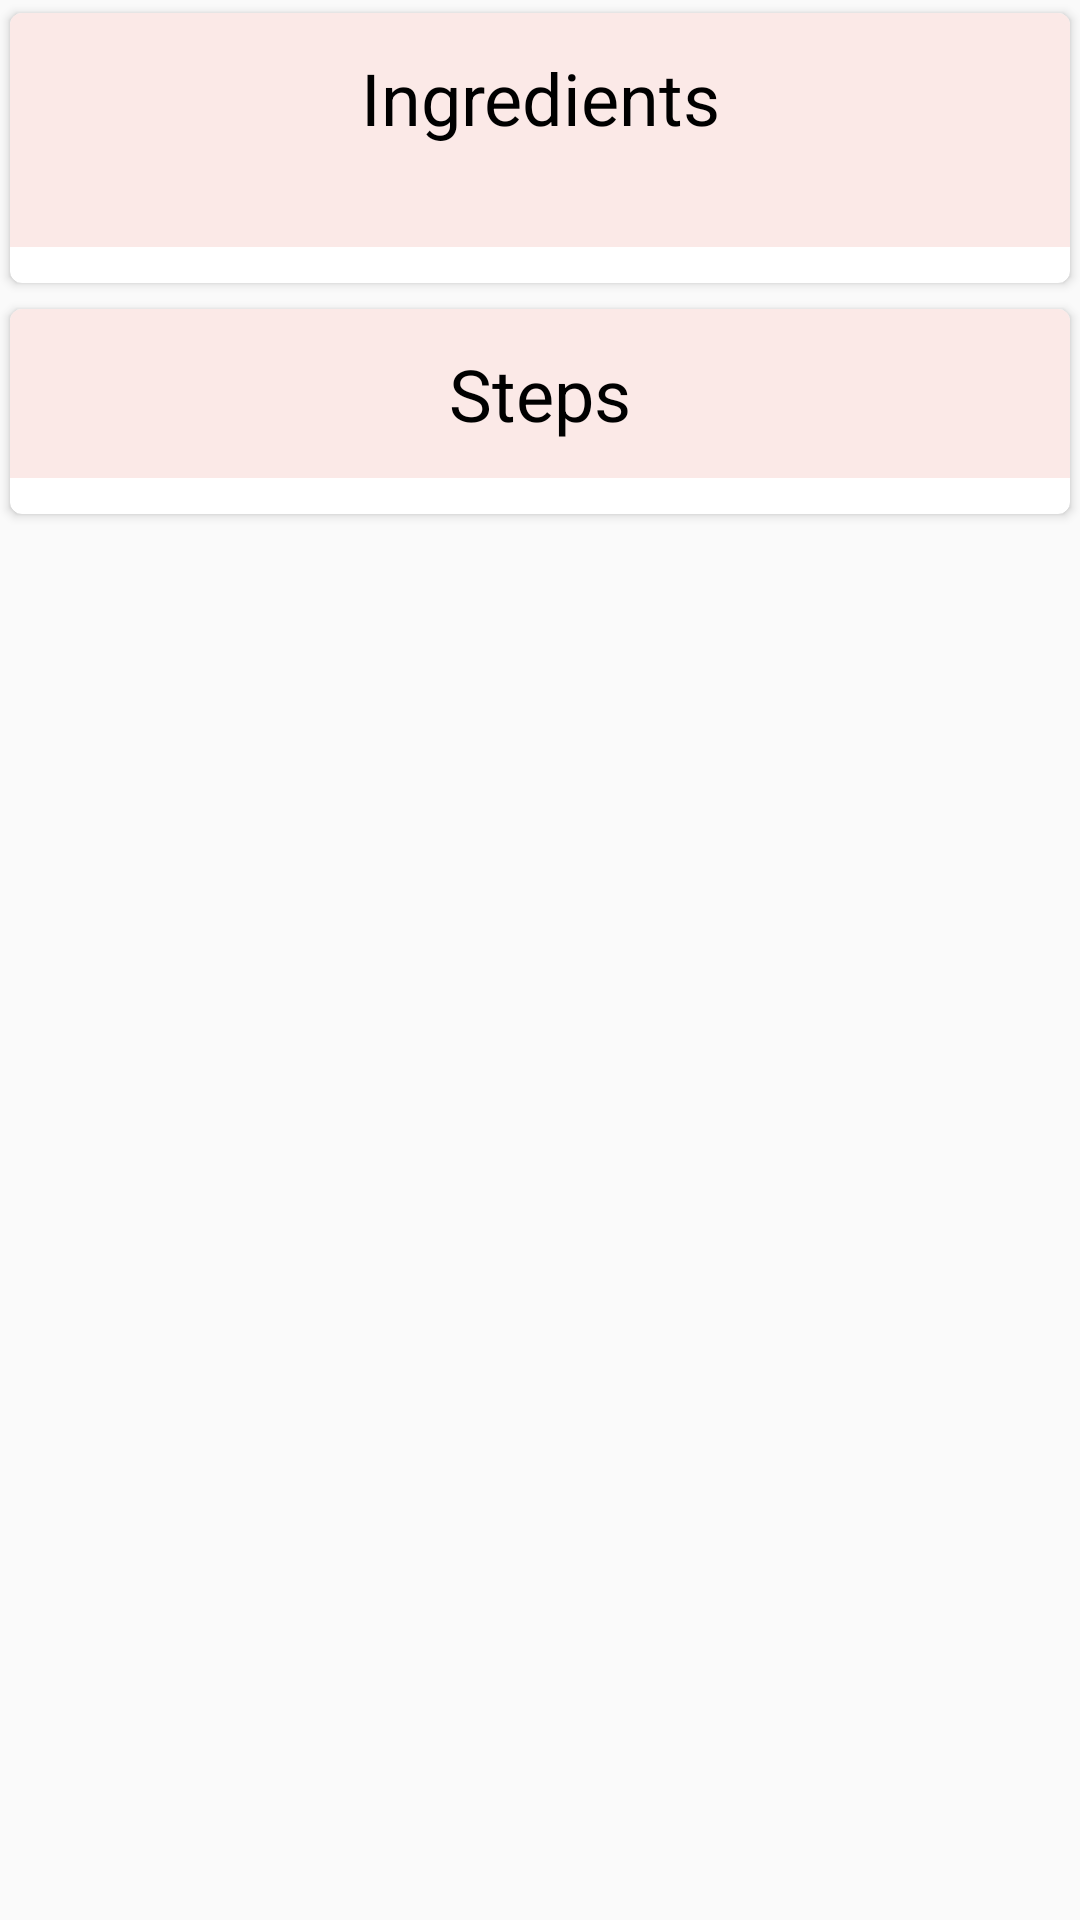

Android layout source for this screen:
<!-- AndroidManifest.xml: application theme AppTheme -->
<!-- res/layout/recipe_details_fragment.xml -->
<?xml version="1.0" encoding="utf-8"?>
<ScrollView
    xmlns:android="http://schemas.android.com/apk/res/android"
    xmlns:app="http://schemas.android.com/apk/res-auto"
    android:id="@+id/recipe_details_scroll_view"
    android:layout_width="match_parent"
    android:layout_height="match_parent">
    <LinearLayout
        android:id="@+id/recipe_details_fragment"
        android:orientation="vertical"
        android:layout_width="match_parent"
        android:layout_height="wrap_content"
        android:paddingBottom="24dp">

        <android.support.v7.widget.CardView
            android:layout_width="match_parent"
            android:layout_height="wrap_content"
            app:cardCornerRadius="4dp"
            app:cardUseCompatPadding="true">
            <LinearLayout
                android:layout_width="match_parent"
                android:layout_height="wrap_content"
                android:background="#FBE9E7"
                android:orientation="vertical"
                android:layout_marginBottom="12dp">

                <TextView
                    android:id="@+id/recipe_details_ingredients_title"
                    android:paddingTop="12dp"
                    android:layout_width="match_parent"
                    android:layout_height="wrap_content"
                    android:textColor="#000000"
                    android:textSize="24sp"
                    android:textAlignment="center"
                    android:text="@string/recipe_details_ingredients_title"
                    android:paddingBottom="12dp"
                    />

                <TextView
                    android:id="@+id/recipe_details_ingredients"
                    android:layout_width="match_parent"
                    android:layout_height="wrap_content"
                    android:textSize="16sp"
                    android:lineSpacingMultiplier="1"
                    android:paddingLeft="8dp"
                    />

            </LinearLayout>

        </android.support.v7.widget.CardView>

        <android.support.v7.widget.CardView
            android:layout_width="match_parent"
            android:layout_height="wrap_content"
            app:cardCornerRadius="4dp"
            app:cardUseCompatPadding="true">

            <LinearLayout
                android:layout_width="match_parent"
                android:layout_height="wrap_content"
                android:orientation="vertical"
                android:background="#FBE9E7"
                android:layout_marginBottom="12dp">


                <TextView
                    android:id="@+id/recipe_details_steps_title"
                    android:layout_width="match_parent"
                    android:layout_height="wrap_content"
                    android:textColor="#000000"
                    android:textSize="24sp"
                    android:textAlignment="center"
                    android:text="@string/recipe_details_steps_title"
                    android:paddingBottom="12dp"
                    android:paddingTop="12dp"
                    />

                <LinearLayout
                    android:id="@+id/recipe_details_steps_list"
                    android:layout_width="match_parent"
                    android:layout_height="wrap_content"
                    android:orientation="vertical"
                    android:paddingLeft="8dp"
                    android:textSize="16sp"
                    android:lineSpacingMultiplier="1"
                    />


            </LinearLayout>

        </android.support.v7.widget.CardView>

    </LinearLayout>
</ScrollView>
<!-- resources referenced by this layout -->
<resources>
  <string name="recipe_details_ingredients_title">Ingredients</string>
  <string name="recipe_details_steps_title">Steps</string>
  <style name="AppTheme" parent="Theme.AppCompat.Light.DarkActionBar">
          
          <item name="colorPrimary">@color/colorPrimary</item>
          <item name="colorPrimaryDark">@color/colorPrimaryDark</item>
          <item name="colorAccent">@color/colorAccent</item>
      </style>
  <!-- not gathered from this repository: default colours our renderer supplied (Android Studio template values) -->
  <color name="colorPrimary">#FF6200EE</color>
  <color name="colorPrimaryDark">#FF3700B3</color>
  <color name="colorAccent">#FF03DAC5</color>
</resources>
